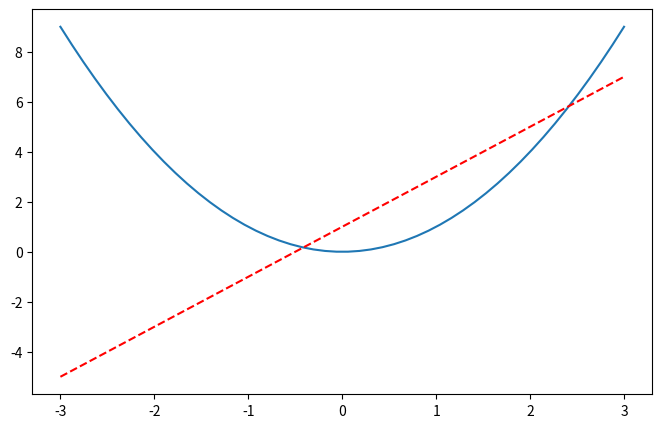

Write Python code to recreate this figure.
# -*- encoding: utf-8 -*-
"""
@File       : figure图像.py
@Time       : 2020/9/29 10:54
[redacted]
@Software   : PyCharm
"""

import matplotlib.pyplot as plt
import numpy as np

# plt.figure()
x = np.linspace(-3, 3, 50)
y1 = 2*x + 1
y2 = x**2

# plt.plot(x, y1)
plt.figure(num=3, figsize=(8, 5))  # 图像编号或者名称， 指定图片宽高
plt.plot(x, y2)
plt.plot(x, y1, color='red', linewidth=1.5, linestyle='--')
plt.show()
